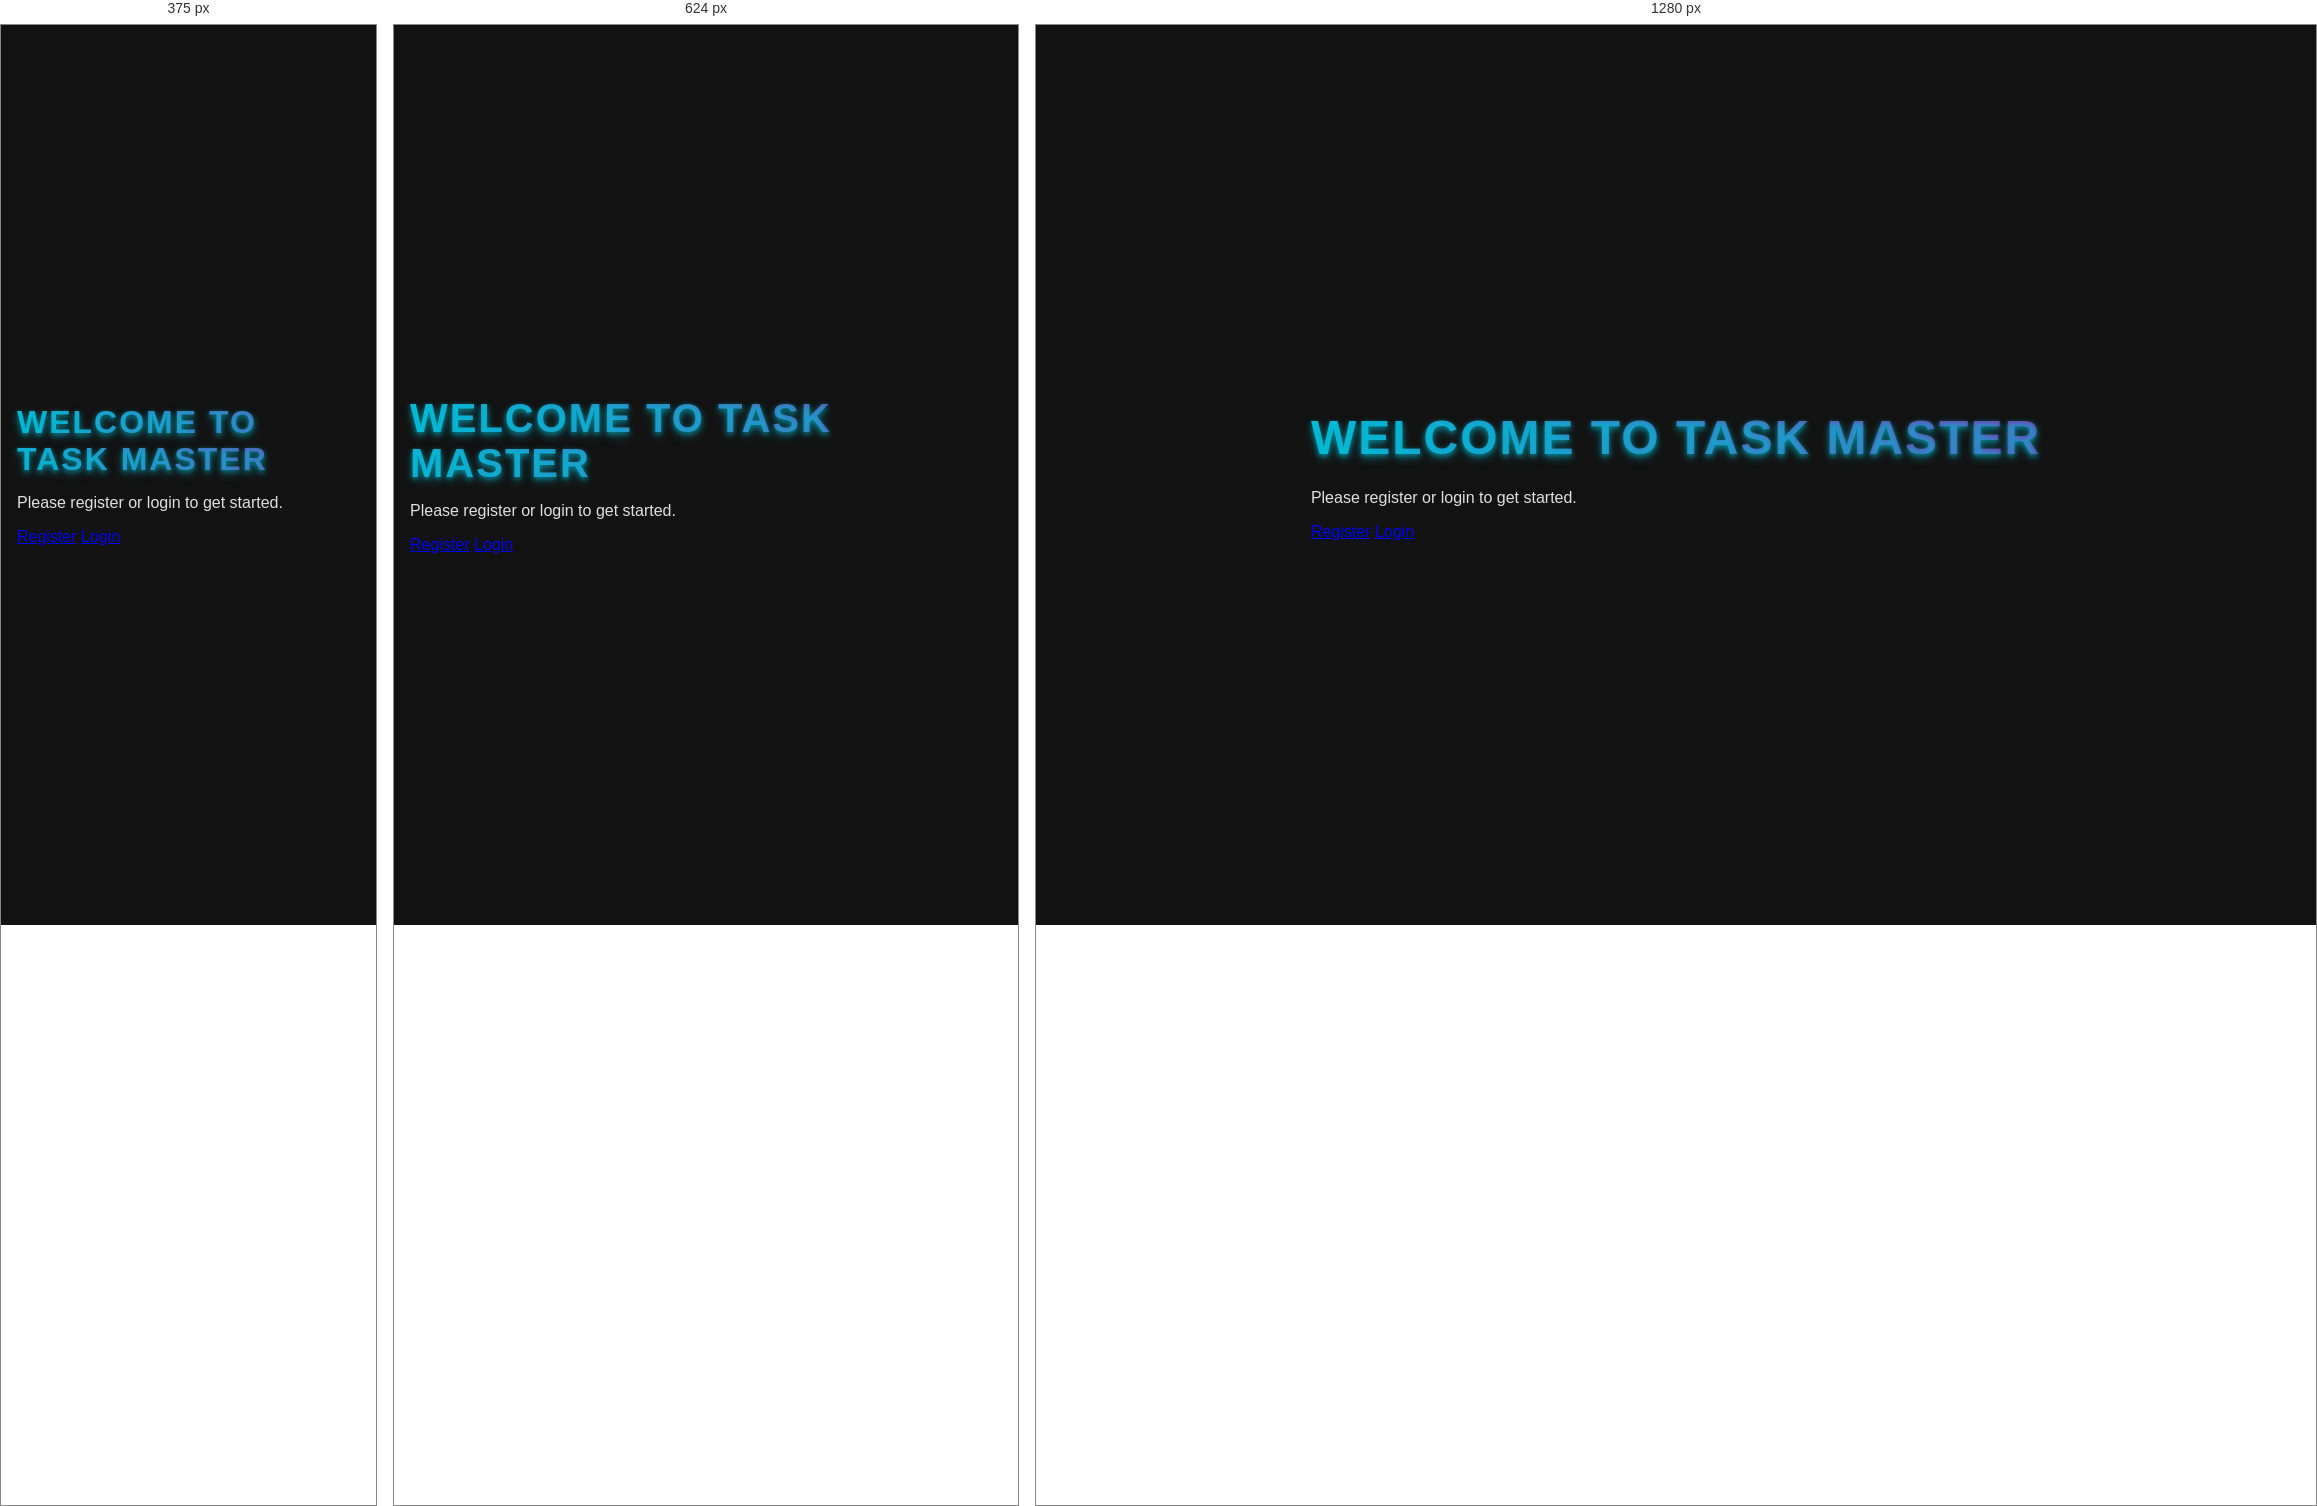
Rendered at 375 px, 624 px and 1280 px, left to right.

<!-- file: index.html -->
<!DOCTYPE html>
<html lang="en">
<head>
    <meta charset="UTF-8">
    <meta name="viewport" content="width=device-width, initial-scale=1.0">
    <title>Task Master - Home</title>
    <link rel="stylesheet" href="styles.css">
</head>
<body>
    <div class="container">
        <h1>Welcome to Task Master</h1>
        <p>Please register or login to get started.</p>
        <div class="buttons">
            <a href="register.html" class="btn">Register</a>
            <a href="login.html" class="btn">Login</a>
        </div>
    </div>
</body>
</html>


/* @media block from styles.css */
@media (max-width: 768px) {
    h1 {
        font-size: 2.5rem; /* Slightly smaller heading on smaller screens */
        margin-bottom: 1rem;
    }

    form {
        padding: 1.5rem; /* Reduced padding for smaller screens */
    }
}

/* @media block from styles.css */
@media (max-width: 480px) {
    h1 {
        font-size: 2rem; /* Even smaller heading on very small screens */
        margin-bottom: 1rem;
    }

    form {
        max-width: 90%; /* Form width adapts to smaller screens */
        padding: 1rem;
    }

    input[type="text"], button {
        padding: 0.8rem; /* Smaller padding on inputs and buttons */
    }
}